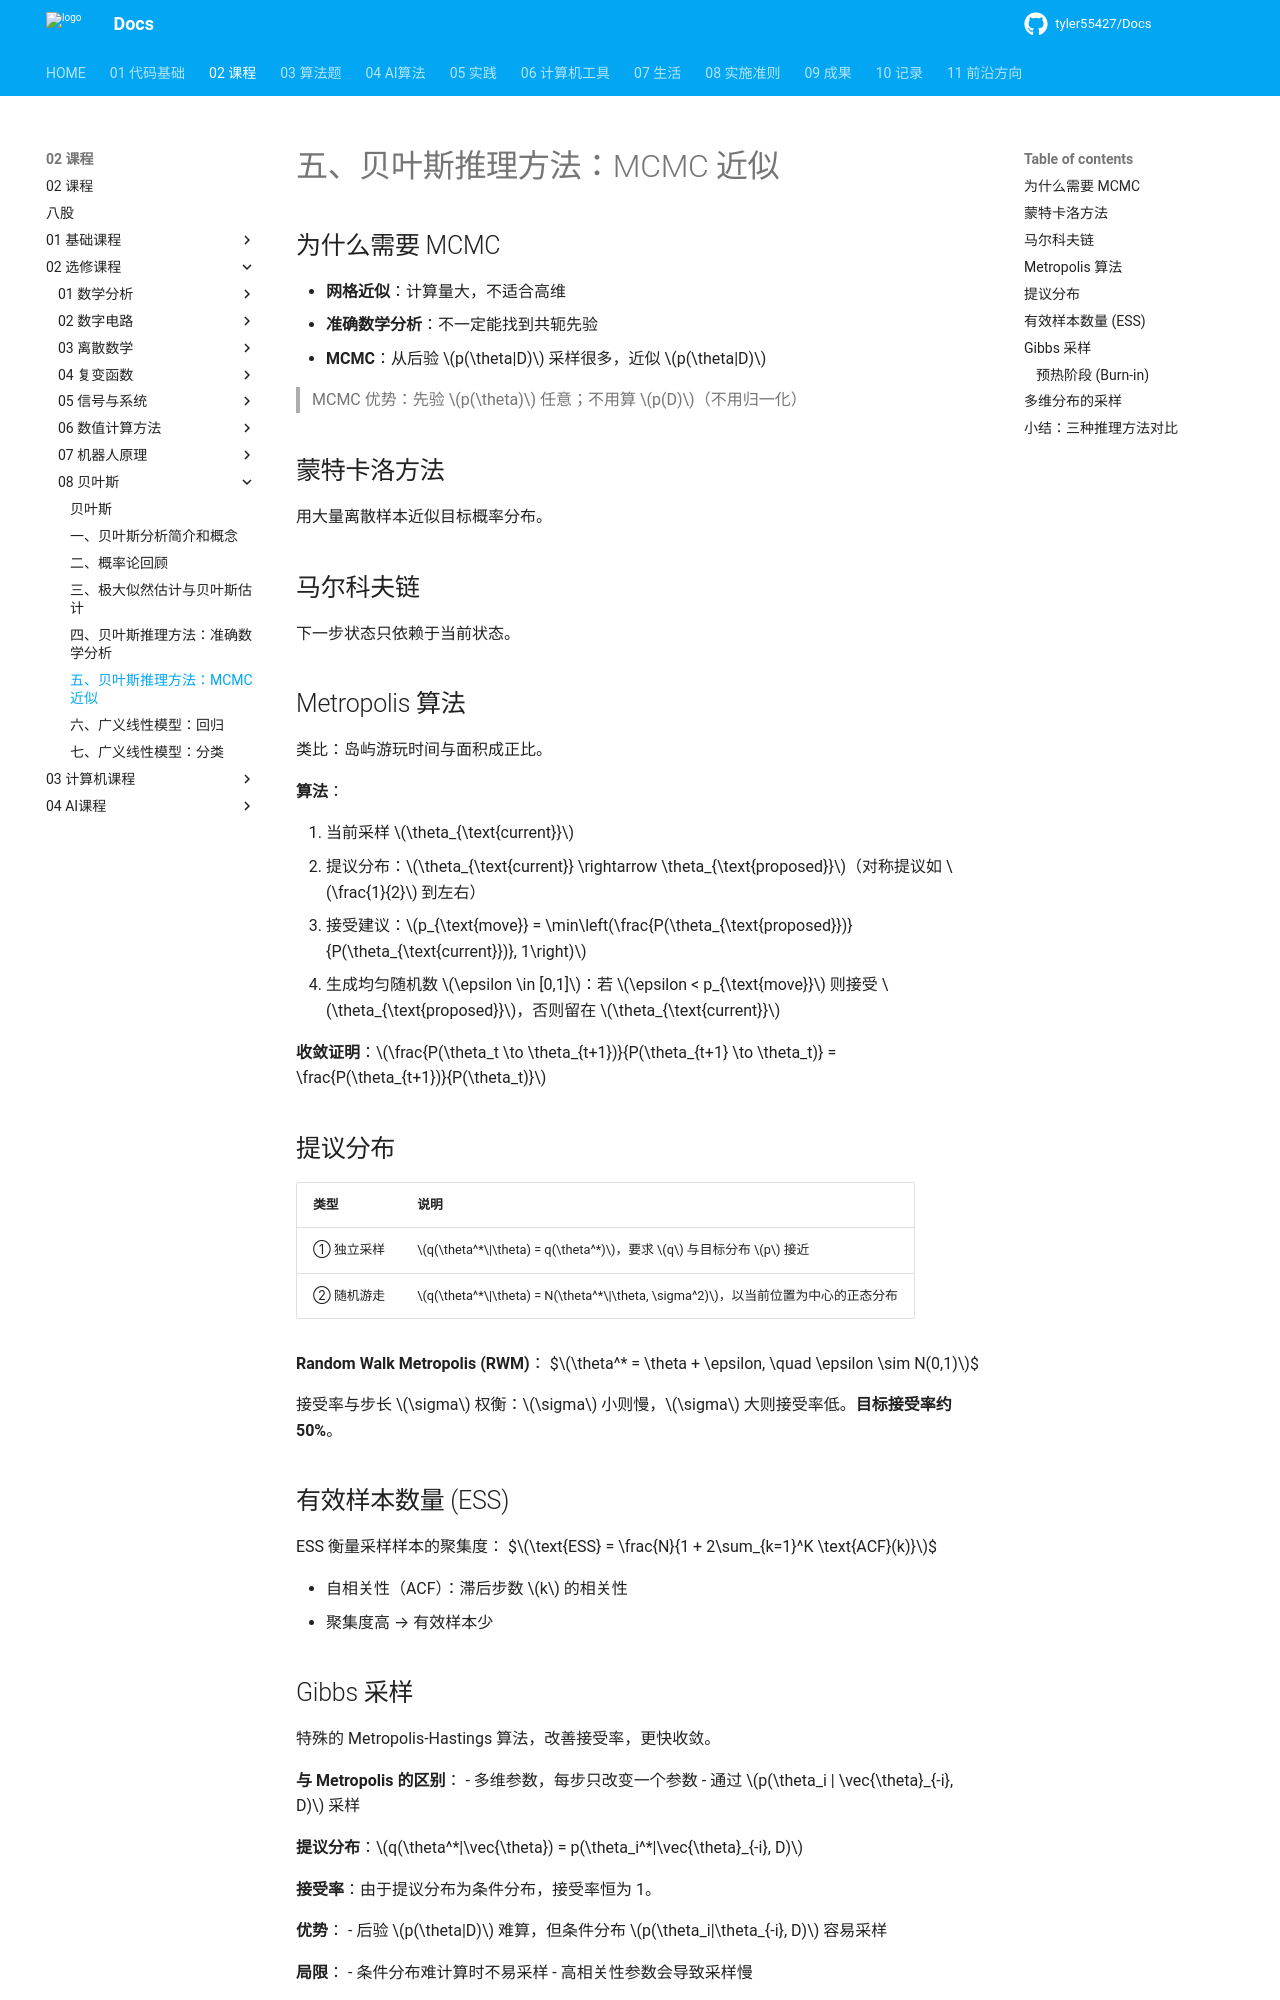

repository: tyler55427/Docs · page: 02_课程/02_选修课程/08_贝叶斯/05_贝叶斯推理方法_MCMC近似/index.html · generator: mkdocs

# 五、贝叶斯推理方法：MCMC 近似
## 为什么需要 MCMC

- **网格近似**：计算量大，不适合高维
- **准确数学分析**：不一定能找到共轭先验
- **MCMC**：从后验 $p(\theta|D)$ 采样很多，近似 $p(\theta|D)$

> MCMC 优势：先验 $p(\theta)$ 任意；不用算 $p(D)$（不用归一化）

## 蒙特卡洛方法

用大量离散样本近似目标概率分布。

## 马尔科夫链

下一步状态只依赖于当前状态。

## Metropolis 算法

类比：岛屿游玩时间与面积成正比。

**算法**：

1. 当前采样 $\theta_{\text{current}}$
2. 提议分布：$\theta_{\text{current}} \rightarrow \theta_{\text{proposed}}$（对称提议如 $\frac{1}{2}$ 到左右）
3. 接受建议：$p_{\text{move}} = \min\left(\frac{P(\theta_{\text{proposed}})}{P(\theta_{\text{current}})}, 1\right)$
4. 生成均匀随机数 $\epsilon \in [0,1]$：若 $\epsilon < p_{\text{move}}$ 则接受 $\theta_{\text{proposed}}$，否则留在 $\theta_{\text{current}}$

**收敛证明**：$\frac{P(\theta_t \to \theta_{t+1})}{P(\theta_{t+1} \to \theta_t)} = \frac{P(\theta_{t+1})}{P(\theta_t)}$

## 提议分布

| 类型 | 说明 |
|------|------|
| ① 独立采样 | $q(\theta^*\|\theta) = q(\theta^*)$，要求 $q$ 与目标分布 $p$ 接近 |
| ② 随机游走 | $q(\theta^*\|\theta) = N(\theta^*\|\theta, \sigma^2)$，以当前位置为中心的正态分布 |

**Random Walk Metropolis (RWM)**：
$$\theta^* = \theta + \epsilon, \quad \epsilon \sim N(0,1)$$

接受率与步长 $\sigma$ 权衡：$\sigma$ 小则慢，$\sigma$ 大则接受率低。**目标接受率约 50%**。

## 有效样本数量 (ESS)

ESS 衡量采样样本的聚集度：
$$\text{ESS} = \frac{N}{1 + 2\sum_{k=1}^K \text{ACF}(k)}$$

- 自相关性（ACF）：滞后步数 $k$ 的相关性
- 聚集度高 → 有效样本少
